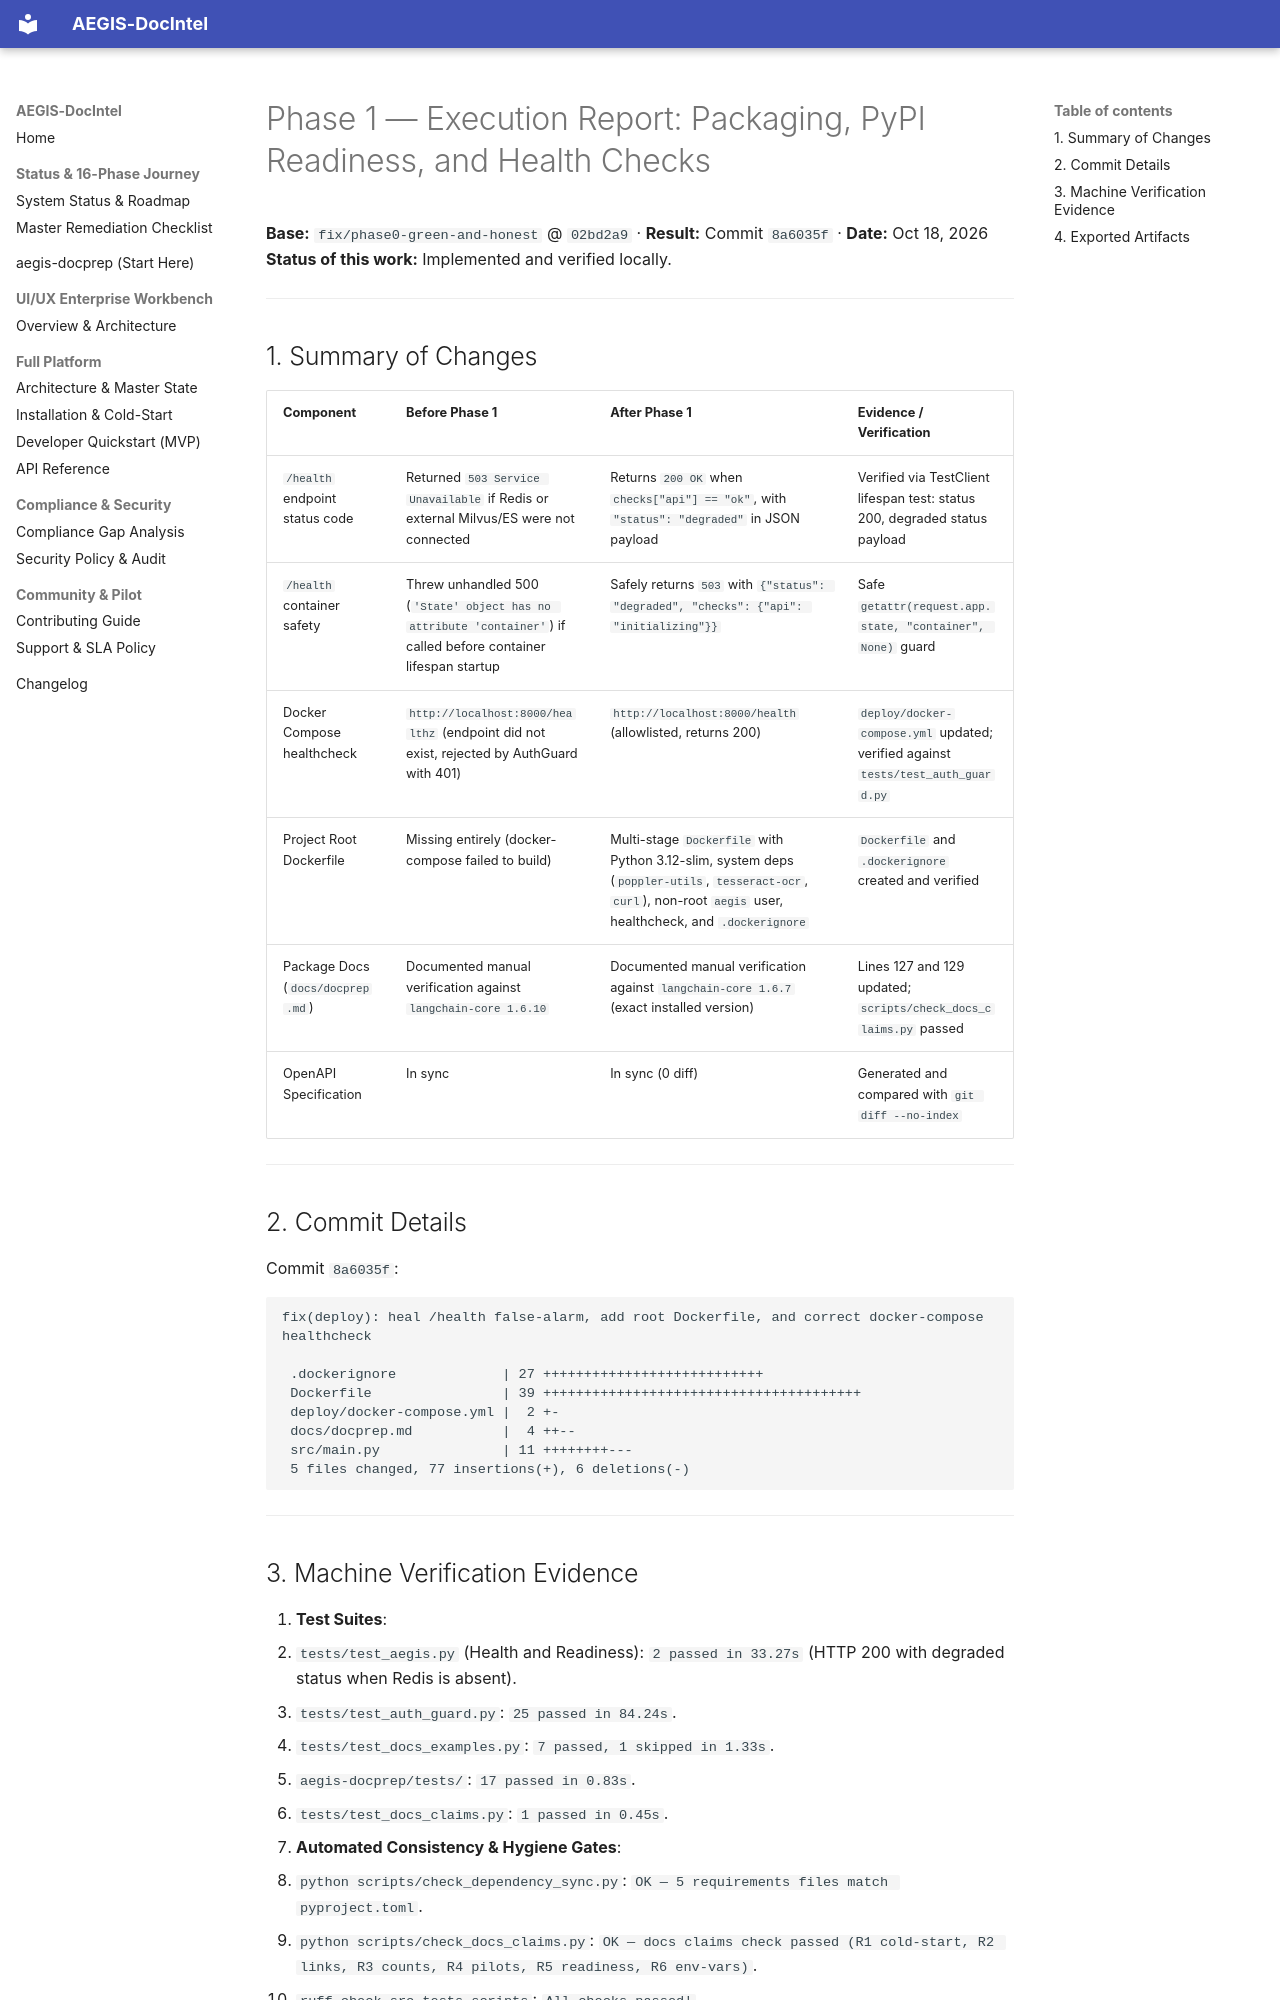

repository: SahilKhutey/AEGIS-DocIntel · page: reports/PHASE1_EXECUTION_REPORT/index.html · generator: mkdocs

# Phase 1 — Execution Report: Packaging, PyPI Readiness, and Health Checks

**Base:** `fix/phase0-green-and-honest` @ `02bd2a9` · **Result:** Commit `8a6035f` · **Date:** Oct 18, 2026
**Status of this work:** Implemented and verified locally.

---

## 1. Summary of Changes

| Component | Before Phase 1 | After Phase 1 | Evidence / Verification |
|---|---|---|---|
| `/health` endpoint status code | Returned `503 Service Unavailable` if Redis or external Milvus/ES were not connected | Returns `200 OK` when `checks["api"] == "ok"`, with `"status": "degraded"` in JSON payload | Verified via TestClient lifespan test: status 200, degraded status payload |
| `/health` container safety | Threw unhandled 500 (`'State' object has no attribute 'container'`) if called before container lifespan startup | Safely returns `503` with `{"status": "degraded", "checks": {"api": "initializing"}}` | Safe `getattr(request.app.state, "container", None)` guard |
| Docker Compose healthcheck | `http://localhost:8000/healthz` (endpoint did not exist, rejected by AuthGuard with 401) | `http://localhost:8000/health` (allowlisted, returns 200) | `deploy/docker-compose.yml` updated; verified against `tests/test_auth_guard.py` |
| Project Root Dockerfile | Missing entirely (docker-compose failed to build) | Multi-stage `Dockerfile` with Python 3.12-slim, system deps (`poppler-utils`, `tesseract-ocr`, `curl`), non-root `aegis` user, healthcheck, and `.dockerignore` | `Dockerfile` and `.dockerignore` created and verified |
| Package Docs (`docs/docprep.md`) | Documented manual verification against `langchain-core 1.6.10` | Documented manual verification against `langchain-core 1.6.7` (exact installed version) | Lines 127 and 129 updated; `scripts/check_docs_claims.py` passed |
| OpenAPI Specification | In sync | In sync (0 diff) | Generated and compared with `git diff --no-index` |

---

## 2. Commit Details

Commit `8a6035f`:
```
fix(deploy): heal /health false-alarm, add root Dockerfile, and correct docker-compose healthcheck

 .dockerignore             | 27 +++++++++++++++++++++++++++
 Dockerfile                | 39 +++++++++++++++++++++++++++++++++++++++
 deploy/docker-compose.yml |  2 +-
 docs/docprep.md           |  4 ++--
 src/main.py               | 11 ++++++++---
 5 files changed, 77 insertions(+), 6 deletions(-)
```

---
